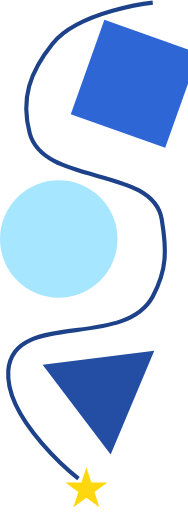
t = 0.00 s
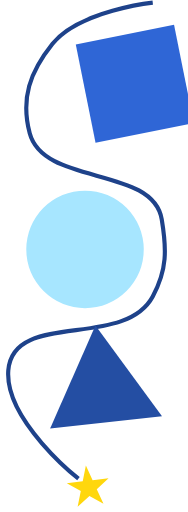
t = 1.31 s
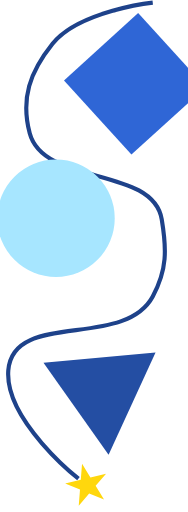
t = 2.63 s
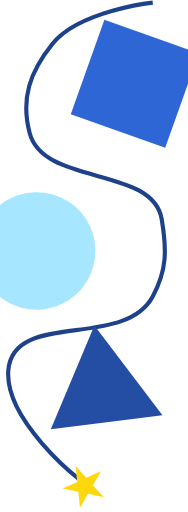
t = 4.00 s
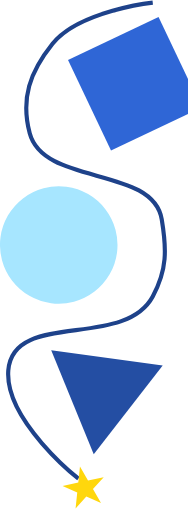
t = 5.00 s
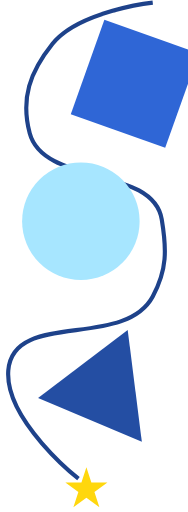
t = 6.00 s

The animated SVG that drew these frames (rendered in a browser with its animation timeline set to each time). Animation: 6 SMIL elements (animateTransform=6); one cycle of 8.00 s, repeats indefinitely.

<svg width="272" height="739" viewBox="0 0 272 739" fill="none" xmlns="http://www.w3.org/2000/svg">
  <!-- Decorative path (static) -->
  <path d="M113.5 691.5C113.5 691.5 6.47187 607.636 12 535C18.6741 447.306 179.271 505.417 221 428C241.925 389.179 241.234 360.004 234 316.5C221.091 238.864 63.1362 268.083 43 192C29.6472 141.548 43.3674 103.229 76 62.5C114.272 14.733 221 3 221 3" stroke="#1E428A" stroke-width="6"/>

  <!-- Circle — moves left/right + up/down + rotates clockwise -->
  <g>
    <!-- Horizontal drift -->
    <animateTransform attributeName="transform" type="translate"
      values="0 0; 40 0; 0 0; -40 0; 0 0"
      dur="5s" repeatCount="indefinite" additive="sum"/>
    <!-- Vertical drift -->
    <animateTransform attributeName="transform" type="translate"
      values="0 0; 0 30; 0 0; 0 -30; 0 0"
      dur="3.5s" repeatCount="indefinite" additive="sum"/>
    <circle cx="85" cy="345" r="85" fill="#A7E6FF">
      <animateTransform attributeName="transform" type="rotate"
        from="0 85 345" to="360 85 345"
        dur="6s" repeatCount="indefinite"/>
    </circle>
  </g>

  <!-- Triangle (center ~142.5, 703.9) — rotates counter-clockwise -->
  <path d="M125 675L132.184 697.111H155.434L136.625 710.777L143.809 732.889L125 719.223L106.191 732.889L113.375 710.777L94.5662 697.111H117.816L125 675Z" fill="#FFD70D">
    <animateTransform attributeName="transform" type="rotate"
      from="0 125 703.944" to="-360 125 703.944"
      dur="6s" repeatCount="indefinite"/>
  </path>

  <!-- Square (rotated rect — center approx 195.01, 120.39) — rotates clockwise -->
  <rect x="122.51" y="47.8858" width="145" height="145" transform="rotate(19.5932 122.51 47.8858)" fill="#2F66D6">
    <animateTransform attributeName="transform" type="rotate"
      from="19.5932 195.01 120.386" to="379.5932 195.01 120.386"
      dur="8s" repeatCount="indefinite" additive="replace"/>
  </rect>

  <!-- Triangle on path (center ~142, 591.7) — rotates counter-clockwise -->
  <path d="M61.6609 526.918L223.185 506.475L160.128 656.581L61.6609 526.918Z" fill="#244EA3">
    <animateTransform attributeName="transform" type="rotate"
      from="0 148.349 563.325" to="-360 148.349 563.325"
      dur="8s" repeatCount="indefinite"/>
  </path>
</svg>
